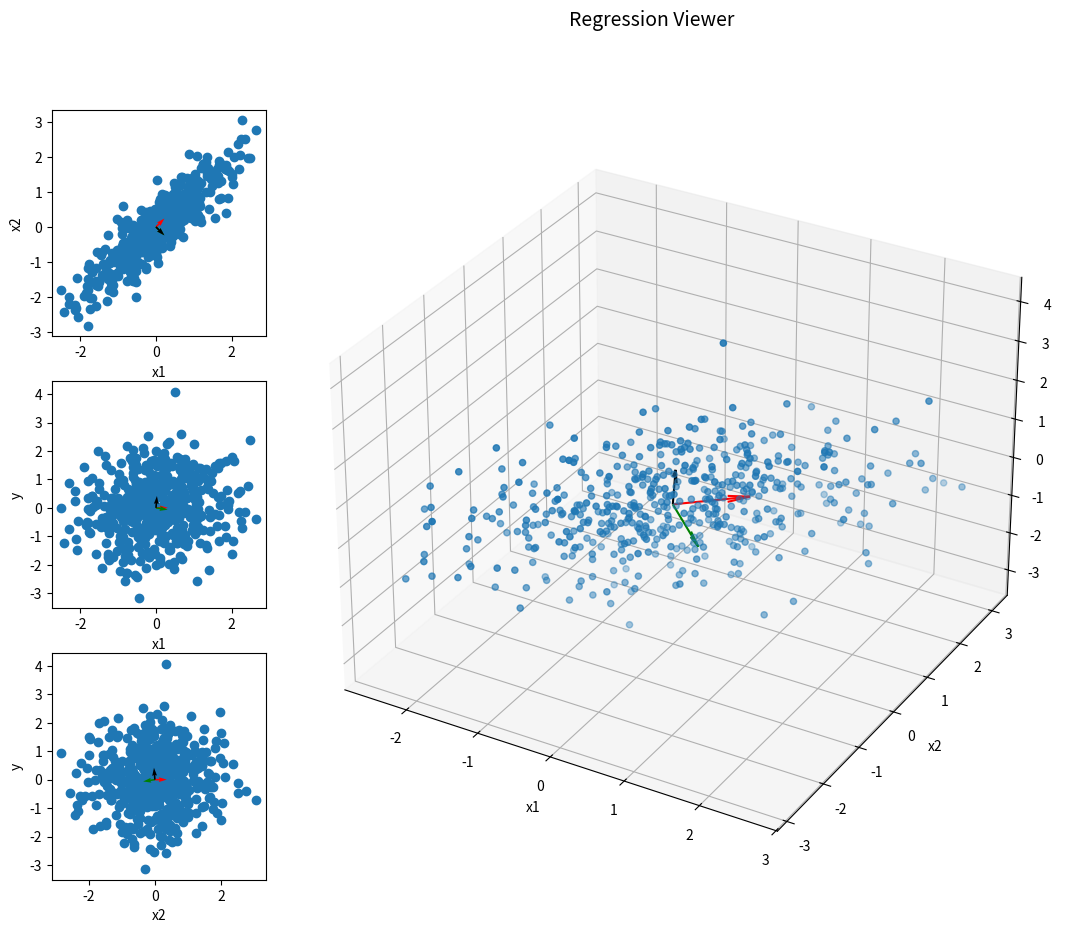

Write the Python code that produced this figure.
import numpy as np
import matplotlib.pyplot as plt
from   matplotlib.widgets import CheckButtons

def covarience(radius, alpha):
    beta = np.sqrt(radius**2 - alpha**2)
    corr = np.array([
            [    1, beta, alpha],
            [ beta,    1,     0],
            [alpha,    0,     1]])

    return corr


samples = 500
colours = ['red', 'green', 'black']

corr     = covarience(0.9, 0.1)
pca      = np.linalg.eig(corr)
data     = np.random.multivariate_normal(mean=np.zeros(3), cov=corr, size=samples, check_valid='warn')
pca_proj = np.matmul(data,pca.eigenvectors)


def get_data(show_pca):
    if not show_pca:
        return data[:,0], data[:,1], data[:,2]
    else:
        return pca_proj[:,0], pca_proj[:,1], pca_proj[:,2]

def get_axis_labels(show_pca):
    if not show_pca:
        return ['x1', 'x2', 'y']
    else:
        return  ['red', 'green', 'black']

show_pca=False

x1, x2, y   = get_data(show_pca)
axis_labels = get_axis_labels(show_pca)

# Set up a figure twice as tall as it is wide
fig = plt.figure(figsize=((16,10)))
fig.suptitle('Regression Viewer', fontsize=14)

mosaic = "B..AA;C..AA;D..AA"
axes = fig.subplot_mosaic(mosaic)

axes['A'].remove()
axes['A'] = fig.add_subplot(1, 1, 1, projection='3d')
axes['A'].set_xlabel(axis_labels[0])
axes['A'].set_ylabel(axis_labels[1])
axes['A'].set_zlabel(axis_labels[2])
scatter = axes['A'].scatter(x1, x2, y)
for c, vector in enumerate(pca.eigenvectors):
    axes['A'].quiver(0,0,0, vector[0], vector[1], vector[2], color=colours[c])


axes['B'].set_xlabel(axis_labels[0])
axes['B'].set_ylabel(axis_labels[1])
scatter = axes['B'].scatter(x1, x2)
for c, vector in enumerate(pca.eigenvectors):
    axes['B'].quiver(0,0, vector[0], vector[1], color=colours[c])

axes['C'].set_xlabel(axis_labels[0])
axes['C'].set_ylabel(axis_labels[2])
scatter = axes['C'].scatter(x1, y)
for c, vector in enumerate(pca.eigenvectors):
    axes['C'].quiver(0,0, vector[0], vector[2], color=colours[c])

axes['D'].set_xlabel(axis_labels[1])
axes['D'].set_ylabel(axis_labels[2])
scatter = axes['D'].scatter(x2, y)
for c, vector in enumerate(pca.eigenvectors):
    axes['D'].quiver(0,0, vector[1], vector[2], color=colours[c])


def set_axes():
    axes['A'].set_xlabel(axis_labels[0])
    axes['A'].set_ylabel(axis_labels[1])
    axes['A'].set_zlabel(axis_labels[2])



plt.show()